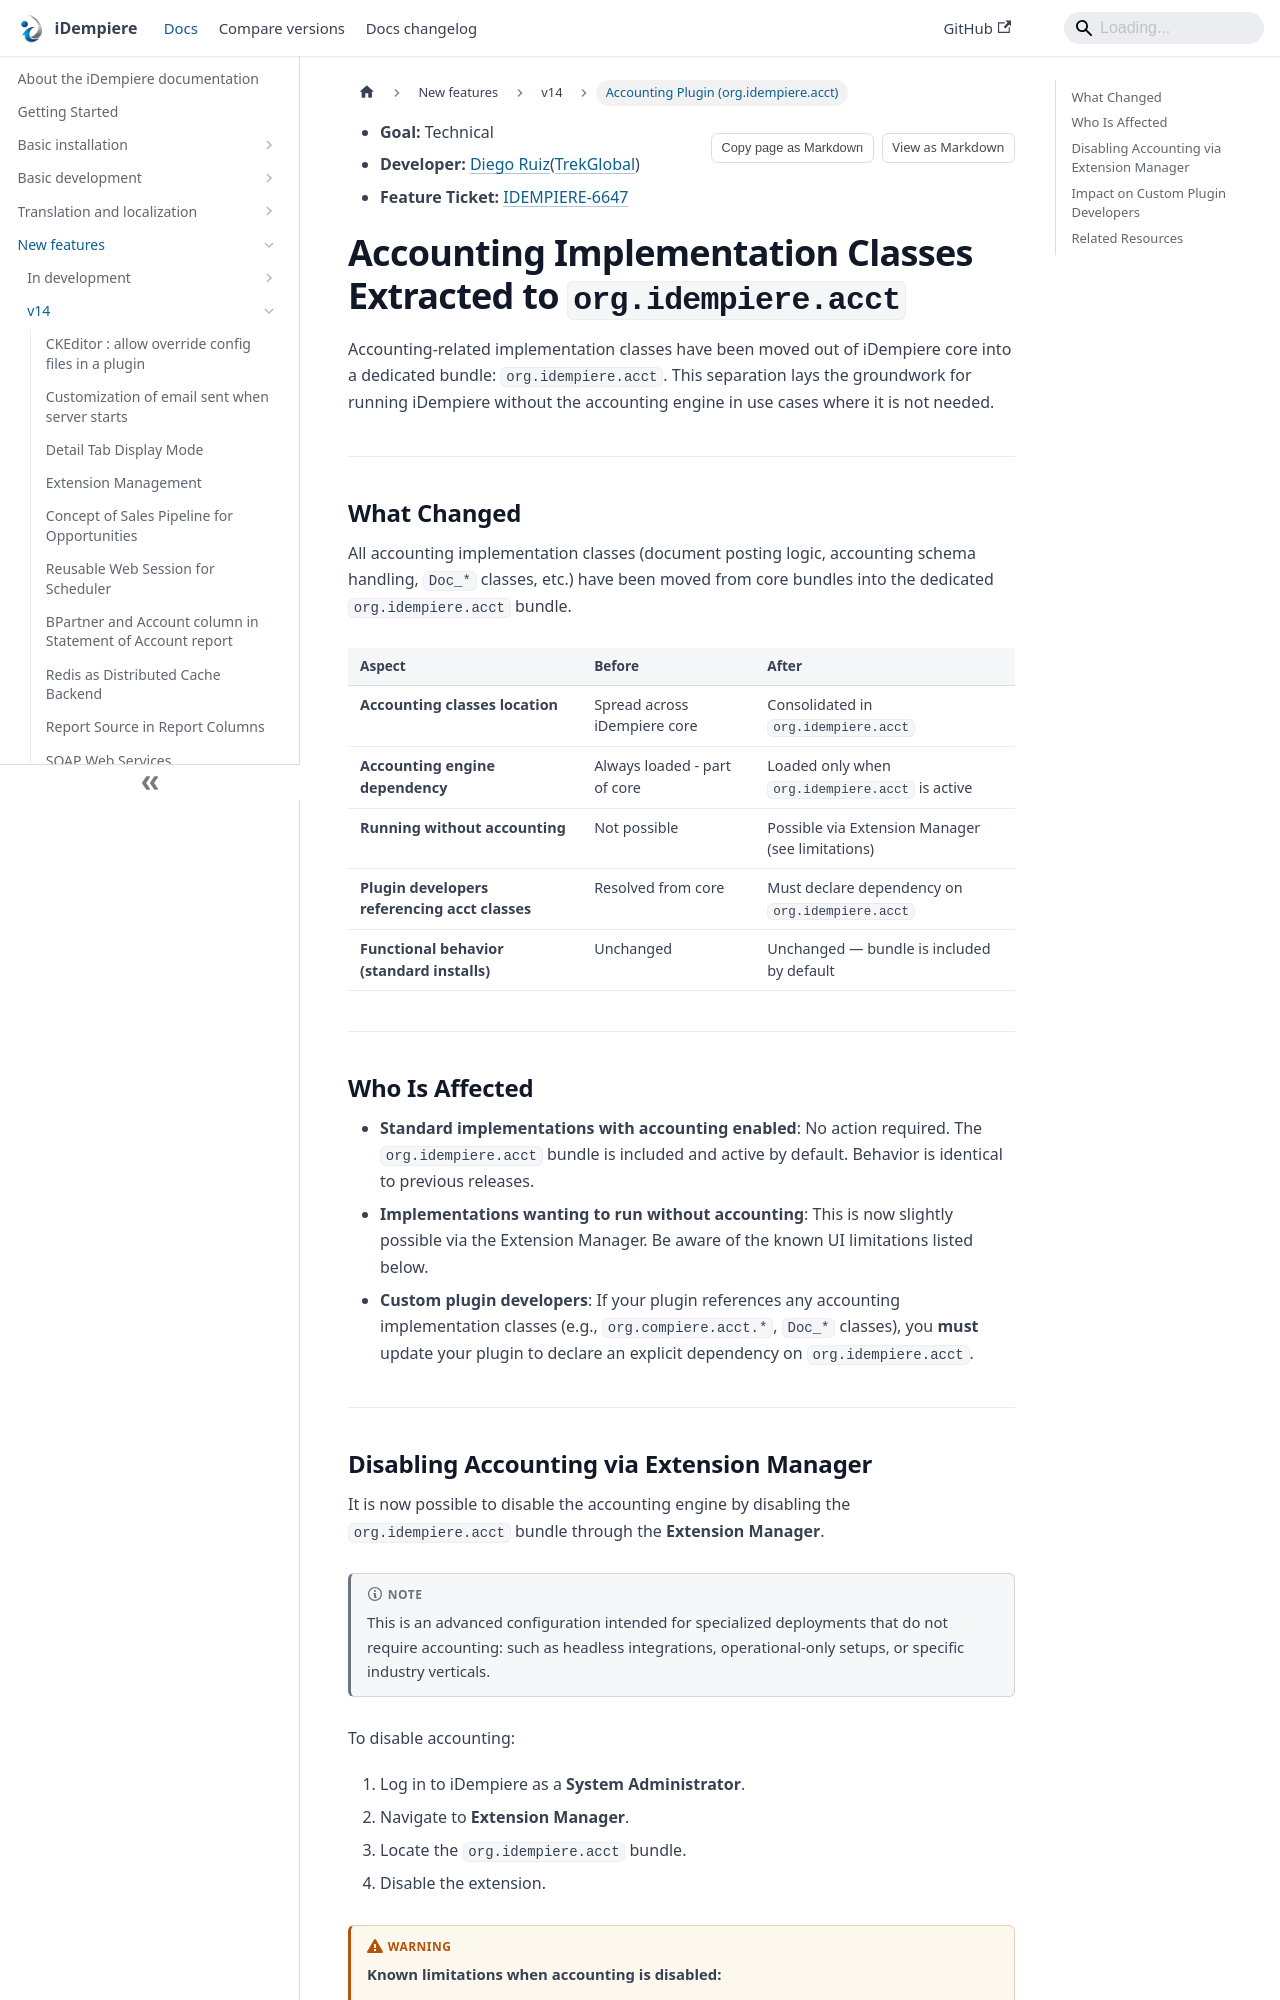

repository: idempiere/idempiere.github.io · page: docs/new-features/v14/accounting-plugin.html · generator: docusaurus

---
sidebar_label:  Accounting Plugin (org.idempiere.acct)
sidebar_position: 5
description: Accounting-related implementation classes have been moved from iDempiere core to a dedicated bundle, making it possible to run iDempiere without the accounting engine.
---

* **Goal:** Technical  
* **Developer:** [Diego Ruiz](https://github.com/d-ruiz/)([TrekGlobal](https://www.trekglobal.com/))
* **Feature Ticket:** [IDEMPIERE-6647](https://idempiere.atlassian.net/browse/IDEMPIERE-6647)

# Accounting Implementation Classes Extracted to `org.idempiere.acct`

Accounting-related implementation classes have been moved out of iDempiere core into a dedicated bundle: `org.idempiere.acct`. This separation lays the groundwork for running iDempiere without the accounting engine in use cases where it is not needed.

---

## What Changed

All accounting implementation classes (document posting logic, accounting schema handling, `Doc_*` classes, etc.) have been moved from core bundles into the dedicated `org.idempiere.acct` bundle.

| Aspect | Before | After |
|---|---|---|
| **Accounting classes location** | Spread across iDempiere core | Consolidated in `org.idempiere.acct` |
| **Accounting engine dependency** | Always loaded - part of core | Loaded only when `org.idempiere.acct` is active |
| **Running without accounting** | Not possible | Possible via Extension Manager (see limitations) |
| **Plugin developers referencing acct classes** | Resolved from core | Must declare dependency on `org.idempiere.acct` |
| **Functional behavior (standard installs)** | Unchanged | Unchanged — bundle is included by default |

---

## Who Is Affected

- **Standard implementations with accounting enabled**: No action required. The `org.idempiere.acct` bundle is included and active by default. Behavior is identical to previous releases.
- **Implementations wanting to run without accounting**: This is now slightly possible via the Extension Manager. Be aware of the known UI limitations listed below.
- **Custom plugin developers**: If your plugin references any accounting implementation classes (e.g., `org.compiere.acct.*`, `Doc_*` classes), you **must** update your plugin to declare an explicit dependency on `org.idempiere.acct`.

---
